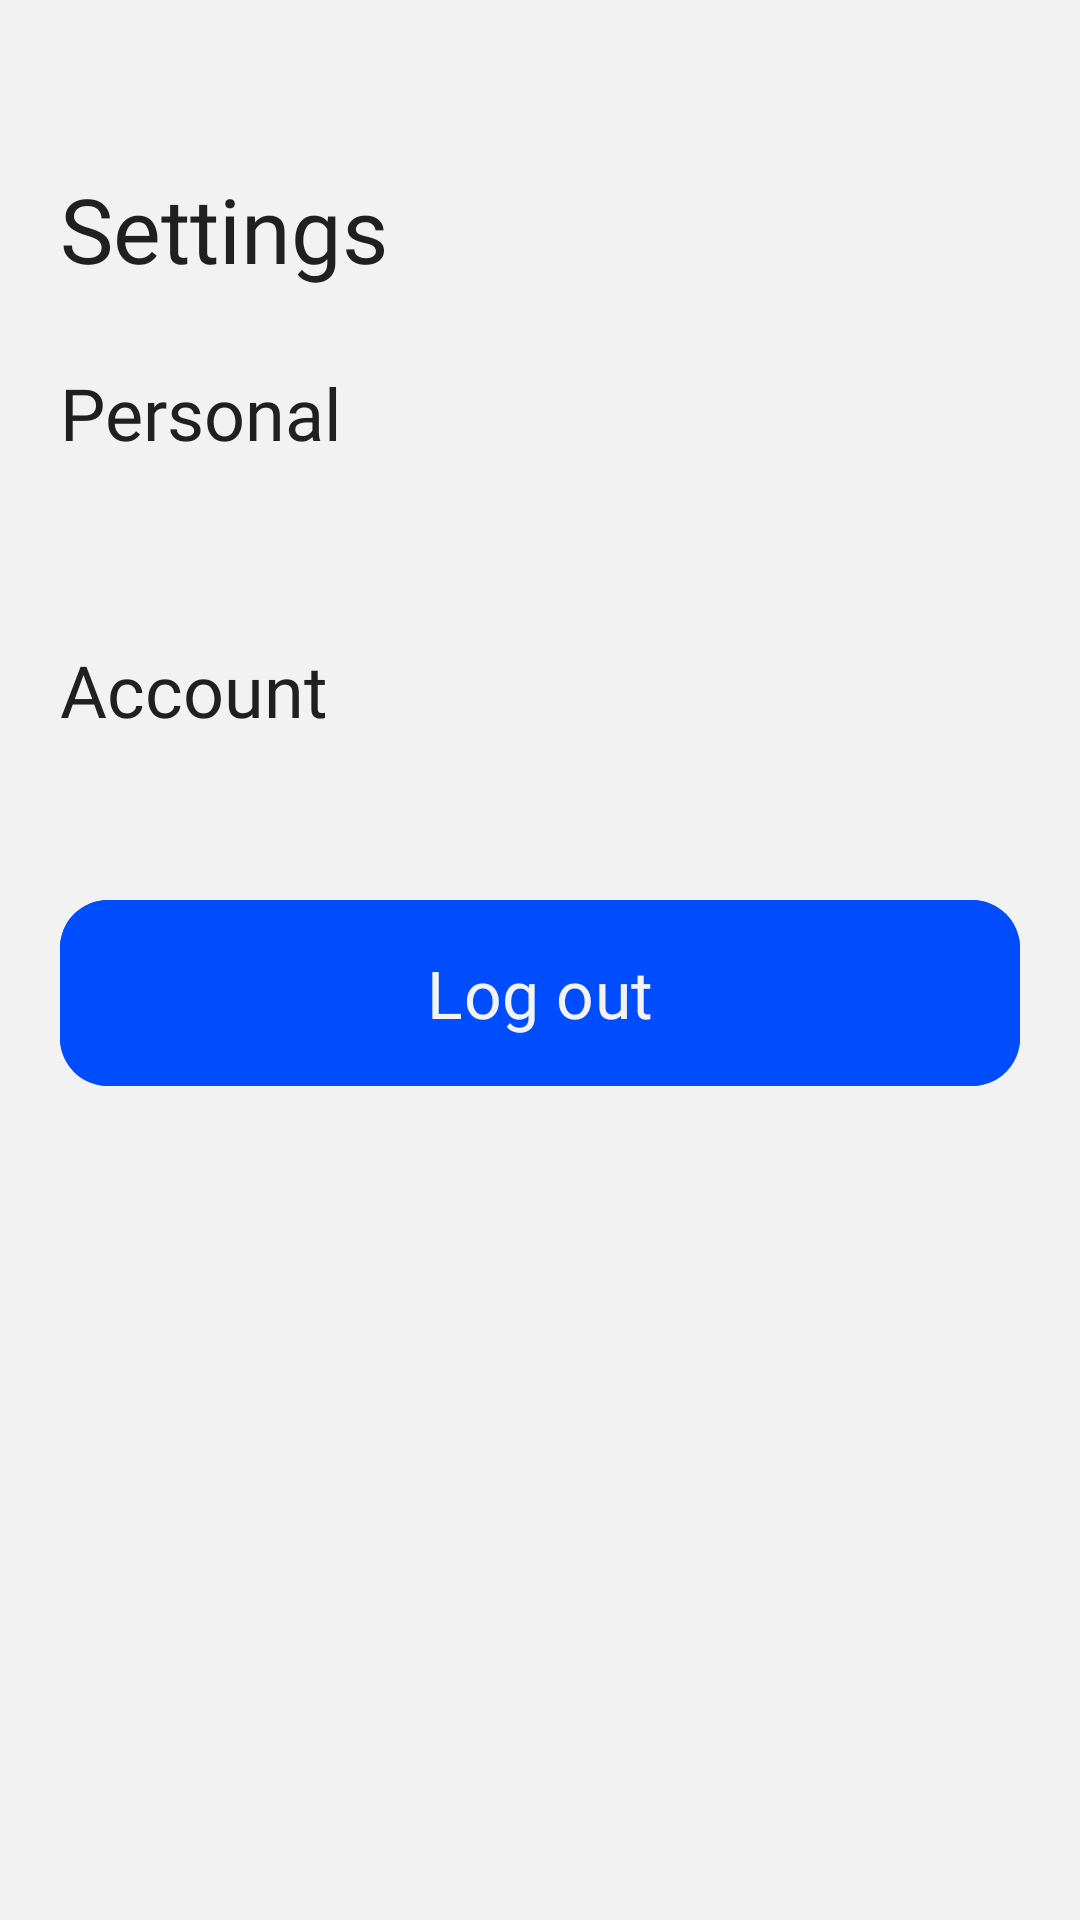

Layout XML and referenced resources for this Android screen:
<!-- AndroidManifest.xml: application theme Theme.EcommerceApp -->
<!-- res/layout/fragment_settings.xml -->
<?xml version="1.0" encoding="utf-8"?>
<androidx.constraintlayout.widget.ConstraintLayout xmlns:android="http://schemas.android.com/apk/res/android"
    xmlns:tools="http://schemas.android.com/tools"
    android:layout_width="match_parent"
    android:layout_height="match_parent"
    android:background="@color/background_white"
    xmlns:app="http://schemas.android.com/apk/res-auto"
    tools:context=".presentation.fragments.SettingsFragment">

    <com.google.android.material.textview.MaterialTextView
        android:id="@+id/settingsText"
        android:layout_width="wrap_content"
        android:layout_height="wrap_content"
        android:text="@string/settings"
        android:layout_marginTop="56dp"
        android:layout_marginLeft="20dp"
        app:layout_constraintLeft_toLeftOf="parent"
        app:layout_constraintTop_toTopOf="parent"
        android:textColor="@color/primary_text"
        android:fontFamily="@font/raleway_bold"
        android:textSize="30sp"
        >

    </com.google.android.material.textview.MaterialTextView>
    <com.google.android.material.textview.MaterialTextView
        android:id="@+id/personalText"
        android:layout_width="wrap_content"
        android:layout_height="wrap_content"
        android:text="@string/personal"
        android:layout_marginTop="25dp"
        app:layout_constraintLeft_toLeftOf="@id/settingsText"
        app:layout_constraintTop_toBottomOf="@id/settingsText"
        android:textColor="@color/primary_text"
        android:fontFamily="@font/raleway_bold"
        android:textSize="24sp"
        >

    </com.google.android.material.textview.MaterialTextView>

 <androidx.recyclerview.widget.RecyclerView
     android:id="@+id/personalSettingsRecView"
     android:layout_width="0dp"
     android:layout_height="wrap_content"
     android:layout_marginRight="20dp"
     android:layout_marginTop="30dp"
     app:layout_constraintTop_toBottomOf="@id/personalText"
     app:layout_constraintLeft_toLeftOf="@id/personalText"
     app:layout_constraintRight_toRightOf="parent"
     app:layoutManager="androidx.recyclerview.widget.LinearLayoutManager"
     android:orientation="vertical"
     >

 </androidx.recyclerview.widget.RecyclerView>

    <com.google.android.material.textview.MaterialTextView
        android:id="@+id/accountText"
        android:layout_width="wrap_content"
        android:layout_height="wrap_content"
        android:text="@string/account"
        android:layout_marginTop="30dp"
        app:layout_constraintLeft_toLeftOf="@id/personalSettingsRecView"
        app:layout_constraintTop_toBottomOf="@id/personalSettingsRecView"
        android:textColor="@color/primary_text"
        android:fontFamily="@font/raleway_bold"
        android:textSize="24sp"
        >

    </com.google.android.material.textview.MaterialTextView>



  <androidx.recyclerview.widget.RecyclerView
      android:id="@+id/accountSettingsRecView"
      android:layout_width="0dp"
      android:layout_height="wrap_content"
      android:layout_marginTop="20dp"
      app:layoutManager="androidx.recyclerview.widget.LinearLayoutManager"
      android:orientation="vertical"
      app:layout_constraintLeft_toLeftOf="@id/accountText"
      app:layout_constraintRight_toRightOf="@id/personalSettingsRecView"
      app:layout_constraintTop_toBottomOf="@id/accountText"
      >

  </androidx.recyclerview.widget.RecyclerView>

    <com.google.android.material.button.MaterialButton
        android:id="@+id/logoutButton"
        android:layout_width="0dp"
        android:layout_height="70dp"
        android:backgroundTint="@color/primary_blue"
        app:cornerRadius="16dp"
        android:layout_marginHorizontal="20dp"
        android:text="@string/logout"
        android:textSize="22sp"
        android:textColor="@color/button_text_white"
        android:layout_marginTop="30dp"
        android:fontFamily="@font/nunito_sans_light"
        app:layout_constraintLeft_toLeftOf="parent"
        app:layout_constraintRight_toRightOf="parent"
        app:layout_constraintTop_toBottomOf="@id/accountSettingsRecView" />

    <com.airbnb.lottie.LottieAnimationView
        android:id="@+id/loading"
        android:layout_width="150dp"
        android:layout_height="150dp"
        android:visibility="gone"
        app:layout_constraintBottom_toBottomOf="parent"
        app:layout_constraintLeft_toLeftOf="parent"
        app:layout_constraintRight_toRightOf="parent"
        app:layout_constraintTop_toTopOf="parent"
        app:lottie_autoPlay="true"
        app:lottie_loop="true"
        app:lottie_rawRes="@raw/loading"
        app:lottie_renderMode="automatic">

    </com.airbnb.lottie.LottieAnimationView>
</androidx.constraintlayout.widget.ConstraintLayout>
<!-- resources referenced by this layout -->
<resources>
  <color name="background_white">#F2F2F2</color>
  <color name="button_text_white">#F3F3F3</color>
  <color name="primary_blue">#004CFF</color>
  <color name="primary_text">#202020</color>
  <string name="account">Account</string>
  <string name="logout">Log out</string>
  <string name="personal">Personal</string>
  <string name="settings">Settings</string>
  <style name="Theme.EcommerceApp" parent="Base.Theme.EcommerceApp" />
  <style name="Base.Theme.EcommerceApp" parent="Theme.Material3.DayNight.NoActionBar">
          
          
      </style>
</resources>
